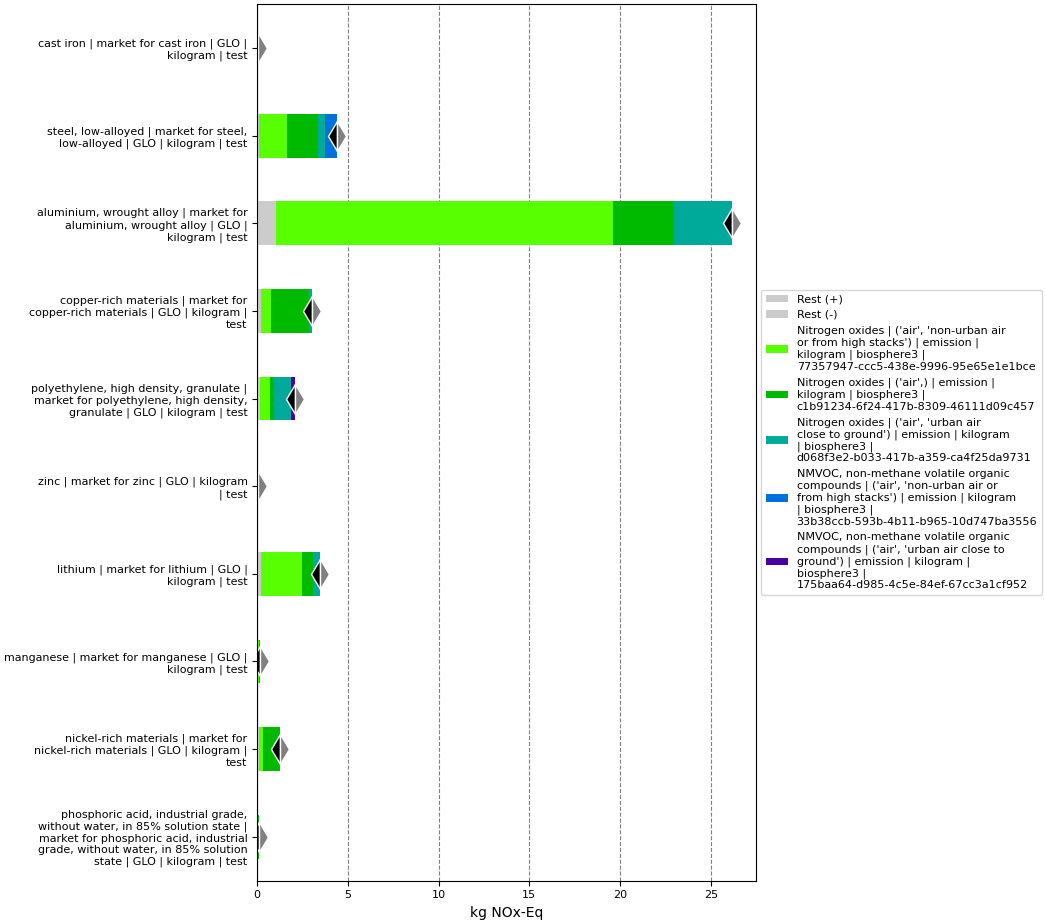

Values plotted in this chart, from the file beside it:
, index, name, categories, type, unit, database, code, cast iron | market for cast iron | GLO |…, steel, low-alloyed | market for steel, l…, aluminium, wrought alloy | market for al…, polyethylene, high density, granulate | …, zinc | market for zinc | GLO | kilogram …, copper-rich materials | market for coppe…, lithium | market for lithium | GLO | kil…, manganese | market for manganese | GLO |…, nickel-rich materials | market for nicke…, phosphoric acid, industrial grade, witho…
0, Score, , , , , , , 0.01813, 4.401, 26.16, 2.094, 0.0225, 3.027, 3.468, 0.1771, 1.251, 0.1123
1, Rest (+), , , , , , , 0.001053, 0.1042, 1.017, 0.1686, 0.001824, 0.2106, 0.2171, 0.01039, 0.1221, 0.003001
2, Rest (-), , , , , , , -4.417867802429269e-08, -1.0273813131808752e-05, -1.2820567937568381e-05, -4.5082614676717545e-06, -2.775484852237034e-08, -3.0251972754157854e-06, -5.071702839423834e-06, -2.709001603349799e-07, -3.5778252265503572e-06, -5.621499517378931e-07
3, Nitrogen oxides | ('air', 'non-urban air…, Nitrogen oxides, ('air', 'non-urban air or from high stac…, emission, kg NOx-Eq, biosphere3, 77357947-ccc5-438e-9996-95e65e1e1bce, 0.006947, 1.557, 18.6, 0.5102, 0.005933, 0.5653, 2.228, 0.1037, 0.2099, 0.04003
4, Nitrogen oxides | ('air',) | emission | …, Nitrogen oxides, ('air',), emission, kg NOx-Eq, biosphere3, c1b91234-6f24-417b-8309-46111d09c457, 0.007147, 1.672, 3.333, 0.249, 0.01474, 2.077, 0.6146, 0.03484, 0.9188, 0.05187
5, Nitrogen oxides | ('air', 'urban air clo…, Nitrogen oxides, ('air', 'urban air close to ground'), emission, kg NOx-Eq, biosphere3, d068f3e2-b033-417b-a359-ca4f25da9731, , 0.3926, 3.211, 0.9345, , 0.1735, 0.4083, 0.02822, , 0.01069
6, NMVOC, non-methane volatile organic comp…, NMVOC, non-methane volatile organic comp…, ('air', 'non-urban air or from high stac…, emission, kg NOx-Eq, biosphere3, 33b38ccb-593b-4b11-b965-10d747ba3556, 0.002982, 0.6751, , , , , , , , 0.006673
7, NMVOC, non-methane volatile organic comp…, NMVOC, non-methane volatile organic comp…, ('air', 'urban air close to ground'), emission, kg NOx-Eq, biosphere3, 175baa64-d985-4c5e-84ef-67cc3a1cf952, , , , 0.2319, , , , , , 
